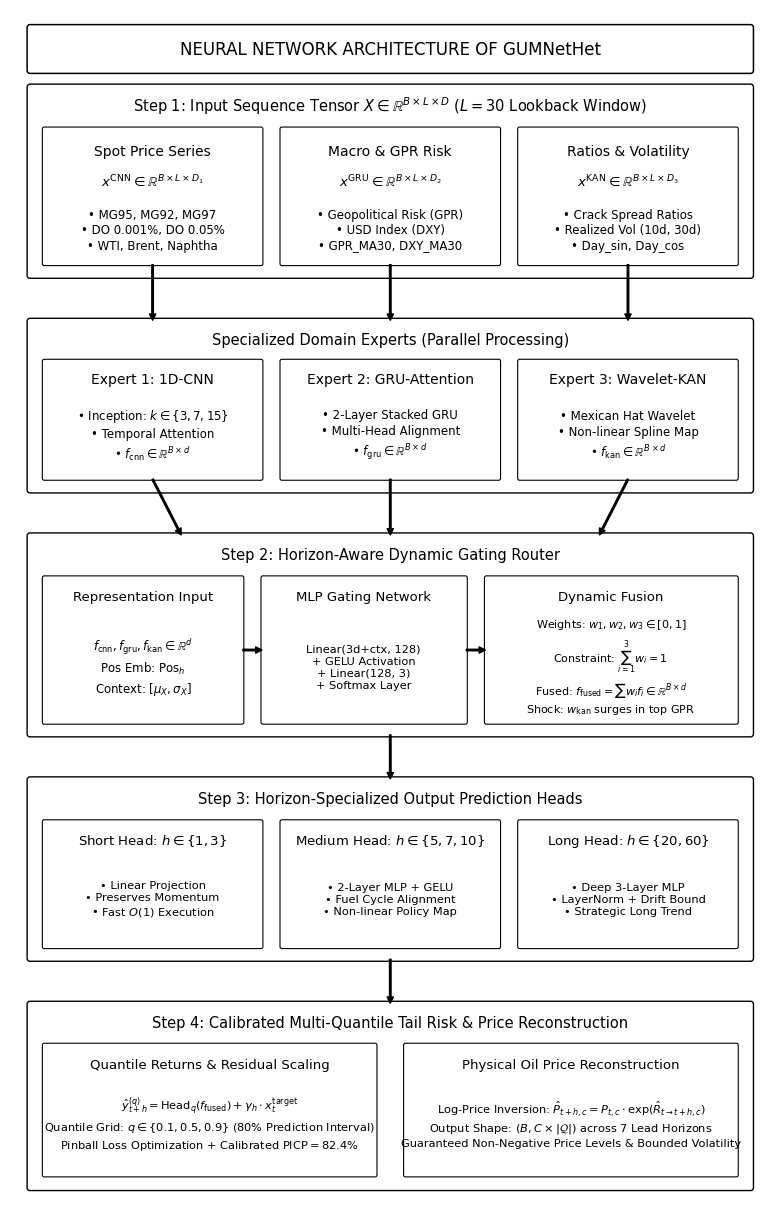

This chart was generated by the following Python code:
import matplotlib
matplotlib.use('Agg')
import matplotlib.pyplot as plt
import matplotlib.patches as patches
import os
import sys

sys.stdout.reconfigure(encoding='utf-8')
os.makedirs('paper_figures', exist_ok=True)
plt.rcParams['font.family'] = 'DejaVu Sans'

def generate_vertical_fig1_perfect():
    # Width = 8.0 inches, Height = 12.34 inches (aspect ratio exactly 1.5425, matches Word's 3182112 x 4908003 EMUs)
    fig, ax = plt.subplots(figsize=(8.0, 12.34), dpi=300)
    ax.set_xlim(0, 8.0)
    ax.set_ylim(0, 12.34)
    ax.axis('off')

    # Background pure white
    fig.patch.set_facecolor('#FFFFFF')

    # --------------------------------------------------------------------------
    # TOP TITLE BANNER (White Box, Black Border, Regular Text)
    # --------------------------------------------------------------------------
    title_box = patches.FancyBboxPatch((0.20, 11.70), 7.60, 0.46, boxstyle='round,pad=0.02,rounding_size=0.03',
                                       facecolor='#FFFFFF', edgecolor='#000000', linewidth=1.1)
    ax.add_patch(title_box)
    ax.text(4.00, 11.93, 'NEURAL NETWORK ARCHITECTURE OF GUMNetHet',
            ha='center', va='center', fontsize=12.0, fontweight='normal', color='#000000')

    # --------------------------------------------------------------------------
    # TIER 1: INPUT SEQUENCE TENSOR & PARTITIONING (y = 9.60 to 11.55)
    # --------------------------------------------------------------------------
    t1_box = patches.FancyBboxPatch((0.20, 9.60), 7.60, 1.95, boxstyle='round,pad=0.02,rounding_size=0.03',
                                    facecolor='#FFFFFF', edgecolor='#000000', linewidth=1.0)
    ax.add_patch(t1_box)
    ax.text(4.00, 11.35, r'Step 1: Input Sequence Tensor $X \in \mathbb{R}^{B \times L \times D}$ ($L = 30$ Lookback Window)',
            ha='center', va='center', fontsize=10.5, fontweight='normal', color='#000000')

    # 3 Partition Cards (Width = 2.30, Gap = 0.15)
    # Card 1: Spot Price
    p1 = patches.FancyBboxPatch((0.35, 9.72), 2.30, 1.40, boxstyle='round,pad=0.01,rounding_size=0.02',
                                facecolor='#FFFFFF', edgecolor='#000000', linewidth=0.8)
    ax.add_patch(p1)
    ax.text(1.50, 10.88, 'Spot Price Series', ha='center', va='center', fontsize=10.0, fontweight='normal', color='#000000')
    ax.text(1.50, 10.58, r'$x^{\mathrm{CNN}} \in \mathbb{R}^{B \times L \times D_1}$', ha='center', va='center', fontsize=9.5, fontweight='normal', color='#000000')
    ax.text(1.50, 10.08, '• MG95, MG92, MG97\n• DO 0.001%, DO 0.05%\n• WTI, Brent, Naphtha',
            ha='center', va='center', fontsize=8.5, fontweight='normal', color='#000000', linespacing=1.25)

    # Card 2: Macro & GPR
    p2 = patches.FancyBboxPatch((2.85, 9.72), 2.30, 1.40, boxstyle='round,pad=0.01,rounding_size=0.02',
                                facecolor='#FFFFFF', edgecolor='#000000', linewidth=0.8)
    ax.add_patch(p2)
    ax.text(4.00, 10.88, 'Macro & GPR Risk', ha='center', va='center', fontsize=10.0, fontweight='normal', color='#000000')
    ax.text(4.00, 10.58, r'$x^{\mathrm{GRU}} \in \mathbb{R}^{B \times L \times D_2}$', ha='center', va='center', fontsize=9.5, fontweight='normal', color='#000000')
    ax.text(4.00, 10.08, '• Geopolitical Risk (GPR)\n• USD Index (DXY)\n• GPR_MA30, DXY_MA30',
            ha='center', va='center', fontsize=8.5, fontweight='normal', color='#000000', linespacing=1.25)

    # Card 3: Ratios & Volatility
    p3 = patches.FancyBboxPatch((5.35, 9.72), 2.30, 1.40, boxstyle='round,pad=0.01,rounding_size=0.02',
                                facecolor='#FFFFFF', edgecolor='#000000', linewidth=0.8)
    ax.add_patch(p3)
    ax.text(6.50, 10.88, 'Ratios & Volatility', ha='center', va='center', fontsize=10.0, fontweight='normal', color='#000000')
    ax.text(6.50, 10.58, r'$x^{\mathrm{KAN}} \in \mathbb{R}^{B \times L \times D_3}$', ha='center', va='center', fontsize=9.5, fontweight='normal', color='#000000')
    ax.text(6.50, 10.08, '• Crack Spread Ratios\n• Realized Vol (10d, 30d)\n• Day_sin, Day_cos',
            ha='center', va='center', fontsize=8.5, fontweight='normal', color='#000000', linespacing=1.25)

    # Arrows Tier 1 -> Tier 2
    arr = dict(facecolor='#000000', edgecolor='#000000', width=1.1, headwidth=4.5, headlength=4.5)
    ax.annotate('', xy=(1.50, 9.15), xytext=(1.50, 9.72), arrowprops=arr)
    ax.annotate('', xy=(4.00, 9.15), xytext=(4.00, 9.72), arrowprops=arr)
    ax.annotate('', xy=(6.50, 9.15), xytext=(6.50, 9.72), arrowprops=arr)

    # --------------------------------------------------------------------------
    # TIER 2: THREE HETEROGENEOUS SPECIALIZED EXPERTS (y = 7.40 to 9.15)
    # --------------------------------------------------------------------------
    t2_box = patches.FancyBboxPatch((0.20, 7.40), 7.60, 1.75, boxstyle='round,pad=0.02,rounding_size=0.03',
                                    facecolor='#FFFFFF', edgecolor='#000000', linewidth=1.0)
    ax.add_patch(t2_box)
    ax.text(4.00, 8.95, 'Specialized Domain Experts (Parallel Processing)',
            ha='center', va='center', fontsize=10.5, fontweight='normal', color='#000000')

    # Expert 1 Box
    e1 = patches.FancyBboxPatch((0.35, 7.52), 2.30, 1.22, boxstyle='round,pad=0.01,rounding_size=0.02',
                                facecolor='#FFFFFF', edgecolor='#000000', linewidth=0.8)
    ax.add_patch(e1)
    ax.text(1.50, 8.55, 'Expert 1: 1D-CNN', ha='center', va='center', fontsize=10.0, fontweight='normal', color='#000000')
    e1_txt = '• Inception: $k \\in \\{3, 7, 15\\}$\n• Temporal Attention\n• ' + r'$f_{\mathrm{cnn}} \in \mathbb{R}^{B \times d}$'
    ax.text(1.50, 7.98, e1_txt, ha='center', va='center', fontsize=8.5, fontweight='normal', color='#000000', linespacing=1.28)

    # Expert 2 Box
    e2 = patches.FancyBboxPatch((2.85, 7.52), 2.30, 1.22, boxstyle='round,pad=0.01,rounding_size=0.02',
                                facecolor='#FFFFFF', edgecolor='#000000', linewidth=0.8)
    ax.add_patch(e2)
    ax.text(4.00, 8.55, 'Expert 2: GRU-Attention', ha='center', va='center', fontsize=10.0, fontweight='normal', color='#000000')
    e2_txt = '• 2-Layer Stacked GRU\n• Multi-Head Alignment\n• ' + r'$f_{\mathrm{gru}} \in \mathbb{R}^{B \times d}$'
    ax.text(4.00, 7.98, e2_txt, ha='center', va='center', fontsize=8.5, fontweight='normal', color='#000000', linespacing=1.28)

    # Expert 3 Box
    e3 = patches.FancyBboxPatch((5.35, 7.52), 2.30, 1.22, boxstyle='round,pad=0.01,rounding_size=0.02',
                                facecolor='#FFFFFF', edgecolor='#000000', linewidth=0.8)
    ax.add_patch(e3)
    ax.text(6.50, 8.55, 'Expert 3: Wavelet-KAN', ha='center', va='center', fontsize=10.0, fontweight='normal', color='#000000')
    e3_txt = '• Mexican Hat Wavelet\n• Non-linear Spline Map\n• ' + r'$f_{\mathrm{kan}} \in \mathbb{R}^{B \times d}$'
    ax.text(6.50, 7.98, e3_txt, ha='center', va='center', fontsize=8.5, fontweight='normal', color='#000000', linespacing=1.28)

    # Arrows Tier 2 -> Tier 3
    ax.annotate('', xy=(1.80, 6.95), xytext=(1.50, 7.52), arrowprops=arr)
    ax.annotate('', xy=(4.00, 6.95), xytext=(4.00, 7.52), arrowprops=arr)
    ax.annotate('', xy=(6.20, 6.95), xytext=(6.50, 7.52), arrowprops=arr)

    # --------------------------------------------------------------------------
    # TIER 3: HORIZON-AWARE DYNAMIC GATING ROUTER (y = 4.90 to 6.95)
    # --------------------------------------------------------------------------
    t3_box = patches.FancyBboxPatch((0.20, 4.90), 7.60, 2.05, boxstyle='round,pad=0.02,rounding_size=0.03',
                                    facecolor='#FFFFFF', edgecolor='#000000', linewidth=1.0)
    ax.add_patch(t3_box)
    ax.text(4.00, 6.75, 'Step 2: Horizon-Aware Dynamic Gating Router',
            ha='center', va='center', fontsize=10.5, fontweight='normal', color='#000000')

    # Subbox 1: Concat Input
    r_cat = patches.FancyBboxPatch((0.35, 5.02), 2.10, 1.50, boxstyle='round,pad=0.01,rounding_size=0.02',
                                   facecolor='#FFFFFF', edgecolor='#000000', linewidth=0.8)
    ax.add_patch(r_cat)
    ax.text(1.40, 6.32, 'Representation Input', ha='center', va='center', fontsize=9.5, fontweight='normal', color='#000000')
    r_cat_txt = r'$f_{\mathrm{cnn}}, f_{\mathrm{gru}}, f_{\mathrm{kan}} \in \mathbb{R}^d$' + '\n' + r'Pos Emb: $\mathrm{Pos}_h$' + '\n' + r'Context: $[\mu_X, \sigma_X]$'
    ax.text(1.40, 5.60, r_cat_txt, ha='center', va='center', fontsize=8.5, fontweight='normal', color='#000000', linespacing=1.35)

    # Subbox 2: MLP Gating
    r_mlp = patches.FancyBboxPatch((2.65, 5.02), 2.15, 1.50, boxstyle='round,pad=0.01,rounding_size=0.02',
                                   facecolor='#FFFFFF', edgecolor='#000000', linewidth=0.8)
    ax.add_patch(r_mlp)
    ax.text(3.72, 6.32, 'MLP Gating Network', ha='center', va='center', fontsize=9.5, fontweight='normal', color='#000000')
    r_mlp_txt = 'Linear(3d+ctx, 128)\n+ GELU Activation\n+ Linear(128, 3)\n+ Softmax Layer'
    ax.text(3.72, 5.60, r_mlp_txt, ha='center', va='center', fontsize=8.2, fontweight='normal', color='#000000', linespacing=1.25)

    # Subbox 3: Dynamic Weights & Fusion
    r_fuse = patches.FancyBboxPatch((5.00, 5.02), 2.65, 1.50, boxstyle='round,pad=0.01,rounding_size=0.02',
                                    facecolor='#FFFFFF', edgecolor='#000000', linewidth=0.8)
    ax.add_patch(r_fuse)
    ax.text(6.32, 6.32, 'Dynamic Fusion', ha='center', va='center', fontsize=9.5, fontweight='normal', color='#000000')
    r_fuse_txt = (
        r'Weights: $w_1, w_2, w_3 \in [0, 1]$' + '\n' +
        r'Constraint: $\sum_{i=1}^3 w_i = 1$' + '\n' +
        r'Fused: $f_{\mathrm{fused}} = \sum w_i f_i \in \mathbb{R}^{B \times d}$' + '\n' +
        r'Shock: $w_{\mathrm{kan}}$ surges in top GPR'
    )
    ax.text(6.32, 5.60, r_fuse_txt, ha='center', va='center', fontsize=8.0, fontweight='normal', color='#000000', linespacing=1.30)

    # Internal Router Arrows
    ax.annotate('', xy=(2.65, 5.77), xytext=(2.45, 5.77), arrowprops=arr)
    ax.annotate('', xy=(5.00, 5.77), xytext=(4.80, 5.77), arrowprops=arr)

    # Arrow Tier 3 -> Tier 4
    ax.annotate('', xy=(4.00, 4.45), xytext=(4.00, 4.90), arrowprops=arr)

    # --------------------------------------------------------------------------
    # TIER 4: HORIZON-SPECIALIZED OUTPUT HEADS (y = 2.60 to 4.45)
    # --------------------------------------------------------------------------
    t4_box = patches.FancyBboxPatch((0.20, 2.60), 7.60, 1.85, boxstyle='round,pad=0.02,rounding_size=0.03',
                                    facecolor='#FFFFFF', edgecolor='#000000', linewidth=1.0)
    ax.add_patch(t4_box)
    ax.text(4.00, 4.25, 'Step 3: Horizon-Specialized Output Prediction Heads',
            ha='center', va='center', fontsize=10.5, fontweight='normal', color='#000000')

    # Head 1
    h1 = patches.FancyBboxPatch((0.35, 2.72), 2.30, 1.30, boxstyle='round,pad=0.01,rounding_size=0.02',
                                facecolor='#FFFFFF', edgecolor='#000000', linewidth=0.8)
    ax.add_patch(h1)
    ax.text(1.50, 3.82, 'Short Head: $h \\in \\{1, 3\\}$', ha='center', va='center', fontsize=9.5, fontweight='normal', color='#000000')
    h1_txt = '• Linear Projection\n• Preserves Momentum\n• Fast $O(1)$ Execution'
    ax.text(1.50, 3.22, h1_txt, ha='center', va='center', fontsize=8.2, fontweight='normal', color='#000000', linespacing=1.25)

    # Head 2
    h2 = patches.FancyBboxPatch((2.85, 2.72), 2.30, 1.30, boxstyle='round,pad=0.01,rounding_size=0.02',
                                facecolor='#FFFFFF', edgecolor='#000000', linewidth=0.8)
    ax.add_patch(h2)
    ax.text(4.00, 3.82, 'Medium Head: $h \\in \\{5, 7, 10\\}$', ha='center', va='center', fontsize=9.5, fontweight='normal', color='#000000')
    h2_txt = '• 2-Layer MLP + GELU\n• Fuel Cycle Alignment\n• Non-linear Policy Map'
    ax.text(4.00, 3.22, h2_txt, ha='center', va='center', fontsize=8.2, fontweight='normal', color='#000000', linespacing=1.25)

    # Head 3
    h3 = patches.FancyBboxPatch((5.35, 2.72), 2.30, 1.30, boxstyle='round,pad=0.01,rounding_size=0.02',
                                facecolor='#FFFFFF', edgecolor='#000000', linewidth=0.8)
    ax.add_patch(h3)
    ax.text(6.50, 3.82, 'Long Head: $h \\in \\{20, 60\\}$', ha='center', va='center', fontsize=9.5, fontweight='normal', color='#000000')
    h3_txt = '• Deep 3-Layer MLP\n• LayerNorm + Drift Bound\n• Strategic Long Trend'
    ax.text(6.50, 3.22, h3_txt, ha='center', va='center', fontsize=8.2, fontweight='normal', color='#000000', linespacing=1.25)

    # Arrow Tier 4 -> Tier 5
    ax.annotate('', xy=(4.00, 2.15), xytext=(4.00, 2.60), arrowprops=arr)

    # --------------------------------------------------------------------------
    # TIER 5: CALIBRATED TAIL RISK & INVERSE PRICE MAPPING (y = 0.25 to 2.15)
    # --------------------------------------------------------------------------
    t5_box = patches.FancyBboxPatch((0.20, 0.25), 7.60, 1.90, boxstyle='round,pad=0.02,rounding_size=0.03',
                                    facecolor='#FFFFFF', edgecolor='#000000', linewidth=1.0)
    ax.add_patch(t5_box)
    ax.text(4.00, 1.95, 'Step 4: Calibrated Multi-Quantile Tail Risk & Price Reconstruction',
            ha='center', va='center', fontsize=10.5, fontweight='normal', color='#000000')

    # Output Card 1: Quantile formulation
    o1 = patches.FancyBboxPatch((0.35, 0.38), 3.50, 1.35, boxstyle='round,pad=0.01,rounding_size=0.02',
                                facecolor='#FFFFFF', edgecolor='#000000', linewidth=0.8)
    ax.add_patch(o1)
    ax.text(2.10, 1.52, 'Quantile Returns & Residual Scaling', ha='center', va='center', fontsize=9.5, fontweight='normal', color='#000000')
    o1_txt = (
        r'$\hat{y}_{t+h}^{(q)} = \mathrm{Head}_q(f_{\mathrm{fused}}) + \gamma_h \cdot x_t^{\mathrm{target}}$' + '\n' +
        r'Quantile Grid: $q \in \{0.1, 0.5, 0.9\}$ ($80\%$ Prediction Interval)' + '\n' +
        r'Pinball Loss Optimization + Calibrated $\mathrm{PICP}=82.4\%$'
    )
    ax.text(2.10, 0.92, o1_txt, ha='center', va='center', fontsize=8.2, fontweight='normal', color='#000000', linespacing=1.35)

    # Output Card 2: Price Mapping
    o2 = patches.FancyBboxPatch((4.15, 0.38), 3.50, 1.35, boxstyle='round,pad=0.01,rounding_size=0.02',
                                facecolor='#FFFFFF', edgecolor='#000000', linewidth=0.8)
    ax.add_patch(o2)
    ax.text(5.90, 1.52, 'Physical Oil Price Reconstruction', ha='center', va='center', fontsize=9.5, fontweight='normal', color='#000000')
    o2_txt = (
        r'Log-Price Inversion: $\hat{P}_{t+h, c} = P_{t, c} \cdot \exp(\hat{R}_{t \to t+h, c})$' + '\n' +
        r'Output Shape: $(B, C \times |\mathcal{Q}|)$ across 7 Lead Horizons' + '\n' +
        'Guaranteed Non-Negative Price Levels & Bounded Volatility'
    )
    ax.text(5.90, 0.92, o2_txt, ha='center', va='center', fontsize=8.2, fontweight='normal', color='#000000', linespacing=1.35)

    plt.tight_layout()
    output_path = 'paper_figures/fig1_gumnethet_vertical.png'
    fig.savefig(output_path, dpi=300, bbox_inches='tight', facecolor='#FFFFFF')
    plt.close(fig)
    print(f"Successfully generated perfect vertical architecture Figure 1: {output_path}")

generate_vertical_fig1_perfect()
